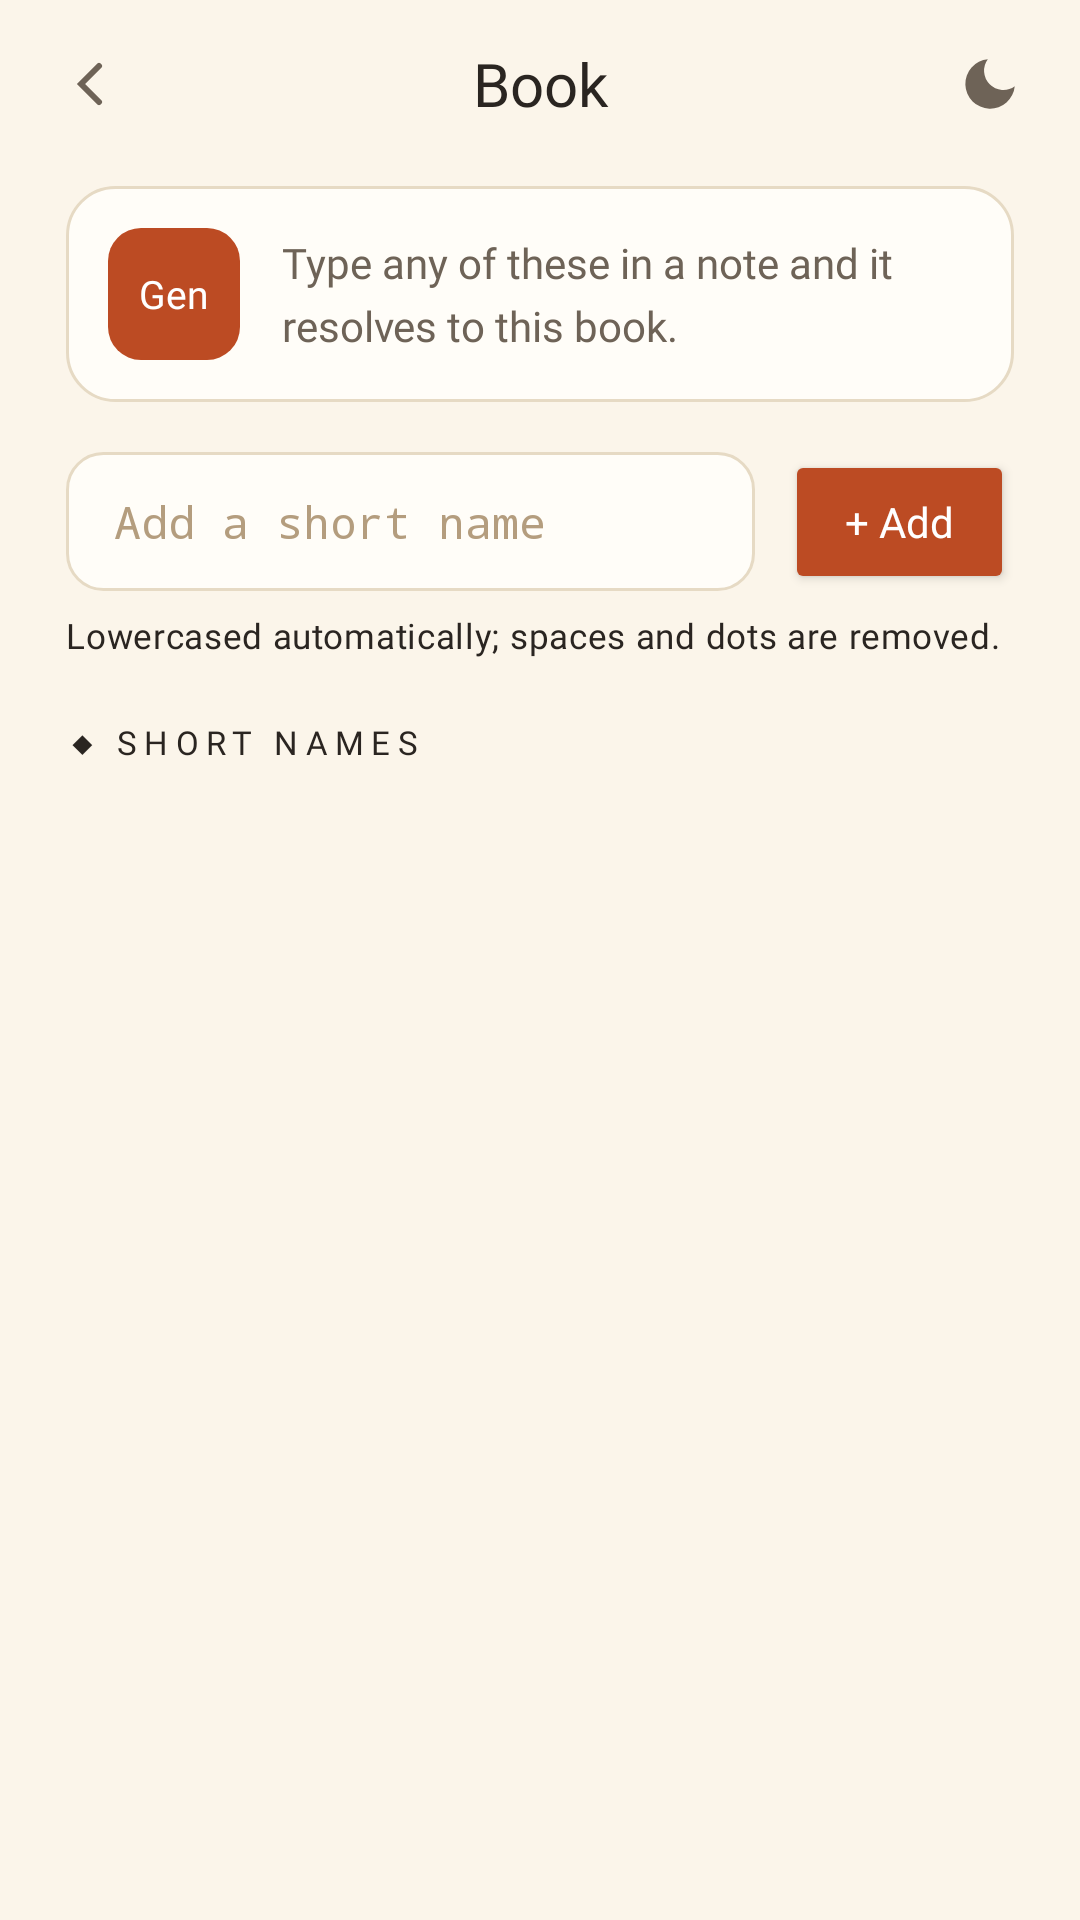

Here is an Android app screen rendered from its layout file. Give the layout XML and the strings, colors and styles it references.
<!-- AndroidManifest.xml: application theme Theme.MBible -->
<!-- res/layout/activity_alias_editor.xml -->
<?xml version="1.0" encoding="utf-8"?>
<LinearLayout
    xmlns:android="http://schemas.android.com/apk/res/android"
    xmlns:app="http://schemas.android.com/apk/res-auto"
    android:layout_width="match_parent"
    android:layout_height="match_parent"
    android:orientation="vertical"
    android:background="@color/bg_primary"
    android:fitsSystemWindows="true">

    
    <LinearLayout
        android:layout_width="match_parent"
        android:layout_height="wrap_content"
        android:orientation="horizontal"
        android:gravity="center_vertical"
        android:paddingHorizontal="10dp"
        android:paddingVertical="8dp">

        <ImageButton
            android:id="@+id/btnAliasBack"
            android:layout_width="40dp"
            android:layout_height="40dp"
            android:src="@drawable/ic_chevron_left"
            android:background="?attr/selectableItemBackgroundBorderless"
            android:scaleType="centerInside"
            android:padding="8dp"
            android:contentDescription="Back" />

        <TextView
            android:id="@+id/bookTitle"
            android:layout_width="0dp"
            android:layout_height="wrap_content"
            android:layout_weight="1"
            android:gravity="center"
            android:text="Book"
            android:fontFamily="@font/spectral_semibold"
            android:textColor="@color/text_primary"
            android:textSize="20sp" />

        <ImageButton
            android:id="@+id/btnAliasTheme"
            android:layout_width="40dp"
            android:layout_height="40dp"
            android:src="@drawable/ic_moon"
            android:background="?attr/selectableItemBackgroundBorderless"
            android:scaleType="centerInside"
            android:padding="9dp"
            android:contentDescription="Toggle theme" />
    </LinearLayout>

    <LinearLayout
        android:layout_width="match_parent"
        android:layout_height="match_parent"
        android:orientation="vertical"
        android:paddingHorizontal="@dimen/screen_padding_h"
        android:paddingTop="6dp">

        
        <LinearLayout
            android:layout_width="match_parent"
            android:layout_height="wrap_content"
            android:orientation="horizontal"
            android:gravity="center_vertical"
            android:background="@drawable/bg_card"
            android:padding="14dp">

            <TextView
                android:id="@+id/aliasBadge"
                android:layout_width="44dp"
                android:layout_height="44dp"
                android:gravity="center"
                android:text="Gen"
                android:background="@drawable/bg_badge_accent"
                android:fontFamily="@font/archivo_bold"
                android:textColor="@color/on_accent"
                android:textSize="13sp" />

            <TextView
                android:id="@+id/aliasExplainer"
                android:layout_width="0dp"
                android:layout_height="wrap_content"
                android:layout_weight="1"
                android:layout_marginStart="14dp"
                android:fontFamily="@font/archivo_regular"
                android:textColor="@color/text_secondary"
                android:textSize="14sp"
                android:lineSpacingMultiplier="1.25"
                android:text="Type any of these in a note and it resolves to this book." />
        </LinearLayout>

        
        <LinearLayout
            android:layout_width="match_parent"
            android:layout_height="wrap_content"
            android:orientation="horizontal"
            android:gravity="center_vertical"
            android:layout_marginTop="16dp">

            <EditText
                android:id="@+id/aliasInput"
                android:layout_width="0dp"
                android:layout_height="wrap_content"
                android:layout_weight="1"
                android:hint="Add a short name"
                android:textColor="@color/text_primary"
                android:textColorHint="@color/text_tertiary"
                android:fontFamily="monospace"
                android:textSize="15sp"
                android:background="@drawable/bg_input"
                android:paddingHorizontal="16dp"
                android:paddingVertical="13dp"
                android:singleLine="true"
                android:imeOptions="actionDone"/>

            <Button
                android:id="@+id/btnAddAlias"
                android:layout_width="wrap_content"
                android:layout_height="wrap_content"
                android:text="+ Add"
                android:textAllCaps="false"
                android:fontFamily="@font/archivo_semibold"
                android:textColor="@color/on_accent"
                android:minWidth="0dp"
                android:paddingHorizontal="20dp"
                app:backgroundTint="@color/accent_red"
                app:cornerRadius="12dp"
                android:layout_marginStart="10dp"/>
        </LinearLayout>

        <TextView
            android:layout_width="match_parent"
            android:layout_height="wrap_content"
            android:layout_marginTop="6dp"
            android:text="Lowercased automatically; spaces and dots are removed."
            android:textAppearance="@style/TextAppearance.Scriptorium.Meta" />

        <TextView
            android:id="@+id/aliasCountLabel"
            android:layout_width="match_parent"
            android:layout_height="wrap_content"
            android:text="◆ SHORT NAMES"
            android:textAppearance="@style/TextAppearance.Scriptorium.Eyebrow"
            android:paddingTop="20dp"
            android:paddingBottom="10dp"/>

        <ListView
            android:id="@+id/aliasesList"
            android:layout_width="match_parent"
            android:layout_height="match_parent"
            android:divider="@android:color/transparent"
            android:dividerHeight="10dp"
            android:background="@color/bg_primary"/>
    </LinearLayout>
</LinearLayout>
<!-- resources referenced by this layout -->
<resources>
  <color name="accent_red">#BC4B23</color>
  <color name="bg_primary">#FBF5EA</color>
  <color name="on_accent">#FFFFFF</color>
  <color name="text_primary">#2A2521</color>
  <color name="text_secondary">#6E6357</color>
  <color name="text_tertiary">#B49D7E</color>
  <dimen name="screen_padding_h">22dp</dimen>
  <!-- drawable bg_badge_accent (drawable) -->
  <?xml version="1.0" encoding="utf-8"?>
  <shape xmlns:android="http://schemas.android.com/apk/res/android" android:shape="rectangle">
      <solid android:color="@color/accent_red" />
      <corners android:radius="11dp" />
  </shape>
  <!-- drawable bg_card (drawable) -->
  <?xml version="1.0" encoding="utf-8"?>
  <shape xmlns:android="http://schemas.android.com/apk/res/android"
      android:shape="rectangle">
      <solid android:color="@color/bg_surface" />
      <corners android:radius="16dp" />
      <stroke android:width="1dp" android:color="@color/hairline" />
  </shape>
  <!-- drawable bg_input (drawable) -->
  <?xml version="1.0" encoding="utf-8"?>
  <shape xmlns:android="http://schemas.android.com/apk/res/android" android:shape="rectangle">
      <solid android:color="@color/bg_surface" />
      <corners android:radius="12dp" />
      <stroke android:width="1dp" android:color="@color/hairline" />
  </shape>
  <!-- drawable ic_chevron_left (drawable) -->
  <vector xmlns:android="http://schemas.android.com/apk/res/android"
      android:width="24dp" android:height="24dp"
      android:viewportWidth="24" android:viewportHeight="24">
      <path android:strokeColor="@color/text_secondary" android:strokeWidth="2"
          android:strokeLineCap="round" android:fillColor="@android:color/transparent"
          android:pathData="M15,18l-6,-6l6,-6"/>
  </vector>
  <!-- drawable ic_moon (drawable) -->
  <vector xmlns:android="http://schemas.android.com/apk/res/android"
      android:width="24dp" android:height="24dp"
      android:viewportWidth="24" android:viewportHeight="24">
      <path android:fillColor="@color/text_secondary"
          android:pathData="M21,12.79A9,9 0 1,1 11.21,3 7,7 0 0,0 21,12.79Z"/>
  </vector>
  <style name="TextAppearance.Scriptorium.Eyebrow" parent="">
          <item name="android:fontFamily">@font/archivo_bold</item>
          <item name="android:textSize">@dimen/text_eyebrow</item>
          <item name="android:textAllCaps">true</item>
          <item name="android:letterSpacing">0.22</item>
          <item name="android:textColor">@color/accent_red</item>
      </style>
  <style name="TextAppearance.Scriptorium.Meta" parent="">
          <item name="android:fontFamily">@font/archivo_semibold</item>
          <item name="android:textSize">@dimen/text_meta</item>
          <item name="android:letterSpacing">0.02</item>
          <item name="android:textColor">@color/text_tertiary</item>
      </style>
  <color name="bg_surface">#FFFDF8</color>
  <color name="hairline">#E6DAC4</color>
  <dimen name="text_eyebrow">11sp</dimen>
  <dimen name="text_meta">11.5sp</dimen>
  <color name="bg_header">#FFFDF8</color>
  <style name="Nav.ActiveIndicator" parent="">
          <item name="android:color">@color/accent_soft</item>
          <item name="android:width">56dp</item>
          <item name="android:height">27dp</item>
          <item name="shapeAppearance">@style/Nav.Indicator.Shape</item>
      </style>
  <style name="Nav.Label" parent="TextAppearance.MaterialComponents.Caption">
          <item name="android:fontFamily">@font/archivo_semibold</item>
          <item name="android:textSize">11sp</item>
          <item name="android:textAllCaps">false</item>
      </style>
  <color name="accent_soft">#1ABC4B23</color>
  <style name="Nav.Indicator.Shape" parent="">
          <item name="cornerFamily">rounded</item>
          <item name="cornerSize">50%</item>
      </style>
</resources>
